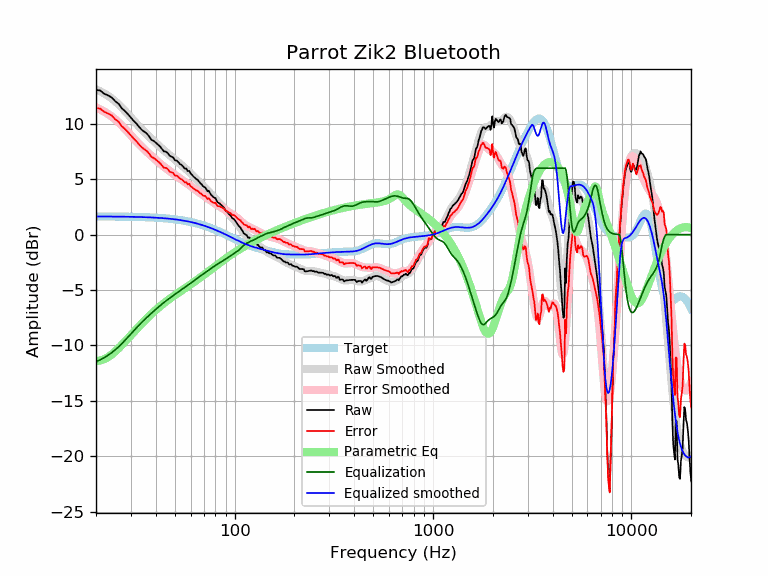

The data file committed next to this chart (first rows):
frequency, raw, error, smoothed, error_smoothed, equalization, parametric_eq, equalized_raw, equalized_smoothed, target
20, 13.05, 11.41, 13.12, 11.48, -11.48, -11.41, 1.57, 1.64, 1.64
21, 13.01, 11.38, 12.94, 11.30, -11.30, -11.38, 1.71, 1.64, 1.64
22, 12.72, 11.08, 12.74, 11.11, -11.11, -11.25, 1.61, 1.64, 1.64
23, 12.57, 10.94, 12.53, 10.89, -10.89, -11.06, 1.68, 1.63, 1.63
24, 12.38, 10.75, 12.29, 10.66, -10.66, -10.82, 1.72, 1.63, 1.63
25, 12.04, 10.41, 12.03, 10.40, -10.40, -10.55, 1.64, 1.63, 1.63
26, 11.81, 10.19, 11.76, 10.13, -10.13, -10.27, 1.68, 1.62, 1.62
27, 11.40, 9.78, 11.46, 9.84, -9.84, -9.97, 1.56, 1.62, 1.62
28, 11.15, 9.53, 11.17, 9.55, -9.55, -9.67, 1.60, 1.62, 1.62
29, 10.86, 9.25, 10.87, 9.25, -9.25, -9.37, 1.61, 1.61, 1.61
30, 10.56, 8.95, 10.57, 8.96, -8.96, -9.08, 1.60, 1.61, 1.61
31, 10.26, 8.66, 10.28, 8.68, -8.68, -8.80, 1.58, 1.60, 1.60
32, 10.01, 8.42, 10.01, 8.42, -8.42, -8.53, 1.60, 1.60, 1.60
33, 9.72, 8.13, 9.75, 8.16, -8.16, -8.28, 1.56, 1.59, 1.59
34, 9.47, 7.88, 9.51, 7.93, -7.93, -8.03, 1.54, 1.58, 1.58
35, 9.29, 7.71, 9.28, 7.71, -7.71, -7.80, 1.58, 1.58, 1.58
36, 9.14, 7.57, 9.06, 7.50, -7.50, -7.58, 1.64, 1.57, 1.57
37, 8.88, 7.32, 8.86, 7.30, -7.30, -7.37, 1.59, 1.56, 1.56
38, 8.57, 7.02, 8.66, 7.11, -7.11, -7.17, 1.46, 1.55, 1.55
39, 8.46, 6.92, 8.47, 6.93, -6.93, -6.99, 1.53, 1.54, 1.54
40, 8.32, 6.79, 8.28, 6.75, -6.75, -6.81, 1.56, 1.53, 1.53
41, 8.13, 6.61, 8.10, 6.58, -6.58, -6.64, 1.54, 1.52, 1.52
42, 7.97, 6.46, 7.93, 6.42, -6.42, -6.49, 1.55, 1.51, 1.51
43, 7.74, 6.24, 7.76, 6.27, -6.27, -6.33, 1.46, 1.49, 1.49
44, 7.51, 6.03, 7.61, 6.13, -6.13, -6.19, 1.38, 1.48, 1.48
45, 7.49, 6.02, 7.45, 5.99, -5.99, -6.06, 1.50, 1.46, 1.46
46, 7.37, 5.92, 7.31, 5.86, -5.86, -5.93, 1.50, 1.45, 1.45
47, 7.11, 5.68, 7.17, 5.74, -5.74, -5.80, 1.38, 1.43, 1.43
48, 7.03, 5.62, 7.03, 5.62, -5.62, -5.68, 1.41, 1.42, 1.42
49, 6.97, 5.57, 6.90, 5.51, -5.51, -5.57, 1.46, 1.40, 1.40
50, 6.71, 5.33, 6.77, 5.40, -5.40, -5.46, 1.31, 1.38, 1.38
51, 6.69, 5.33, 6.65, 5.29, -5.29, -5.35, 1.40, 1.36, 1.36
52, 6.54, 5.21, 6.52, 5.18, -5.18, -5.25, 1.36, 1.34, 1.34
53, 6.37, 5.05, 6.40, 5.08, -5.08, -5.15, 1.29, 1.32, 1.32
54, 6.29, 4.99, 6.27, 4.98, -4.98, -5.05, 1.31, 1.29, 1.29
55, 6.14, 4.87, 6.15, 4.88, -4.88, -4.96, 1.26, 1.27, 1.27
56, 5.96, 4.71, 6.03, 4.78, -4.78, -4.86, 1.18, 1.25, 1.25
57, 5.97, 4.75, 5.90, 4.68, -4.68, -4.77, 1.28, 1.22, 1.22
58, 5.73, 4.53, 5.78, 4.59, -4.59, -4.68, 1.14, 1.19, 1.19
59, 5.76, 4.60, 5.66, 4.49, -4.49, -4.59, 1.27, 1.17, 1.17
60, 5.52, 4.38, 5.53, 4.39, -4.39, -4.50, 1.13, 1.14, 1.14
61, 5.40, 4.29, 5.40, 4.29, -4.29, -4.41, 1.10, 1.11, 1.11
62, 5.24, 4.16, 5.28, 4.20, -4.20, -4.32, 1.04, 1.08, 1.08
63, 5.14, 4.09, 5.15, 4.10, -4.10, -4.23, 1.03, 1.05, 1.05
64, 5.01, 3.99, 5.03, 4.01, -4.01, -4.14, 1.00, 1.02, 1.02
65, 4.95, 3.97, 4.91, 3.92, -3.92, -4.06, 1.03, 0.99, 0.99
66, 4.81, 3.86, 4.79, 3.84, -3.84, -3.97, 0.97, 0.95, 0.95
67, 4.65, 3.73, 4.67, 3.75, -3.75, -3.88, 0.90, 0.92, 0.92
68, 4.56, 3.68, 4.55, 3.67, -3.67, -3.80, 0.89, 0.88, 0.88
69, 4.40, 3.55, 4.44, 3.59, -3.59, -3.71, 0.81, 0.85, 0.85
70, 4.32, 3.50, 4.33, 3.51, -3.51, -3.63, 0.80, 0.81, 0.81
71, 4.26, 3.49, 4.21, 3.44, -3.44, -3.55, 0.83, 0.78, 0.78
72, 4.10, 3.36, 4.10, 3.36, -3.36, -3.46, 0.74, 0.74, 0.74
73, 3.91, 3.21, 3.98, 3.28, -3.28, -3.38, 0.63, 0.70, 0.70
74, 3.96, 3.30, 3.87, 3.21, -3.21, -3.30, 0.75, 0.66, 0.66
75, 3.78, 3.15, 3.76, 3.13, -3.13, -3.22, 0.64, 0.62, 0.62
76, 3.59, 3.01, 3.64, 3.06, -3.06, -3.14, 0.53, 0.59, 0.59
77, 3.51, 2.96, 3.53, 2.98, -2.98, -3.07, 0.52, 0.55, 0.55
78, 3.40, 2.89, 3.42, 2.91, -2.91, -2.99, 0.49, 0.51, 0.51
79, 3.32, 2.85, 3.31, 2.84, -2.84, -2.91, 0.47, 0.47, 0.47
... 553 more rows
